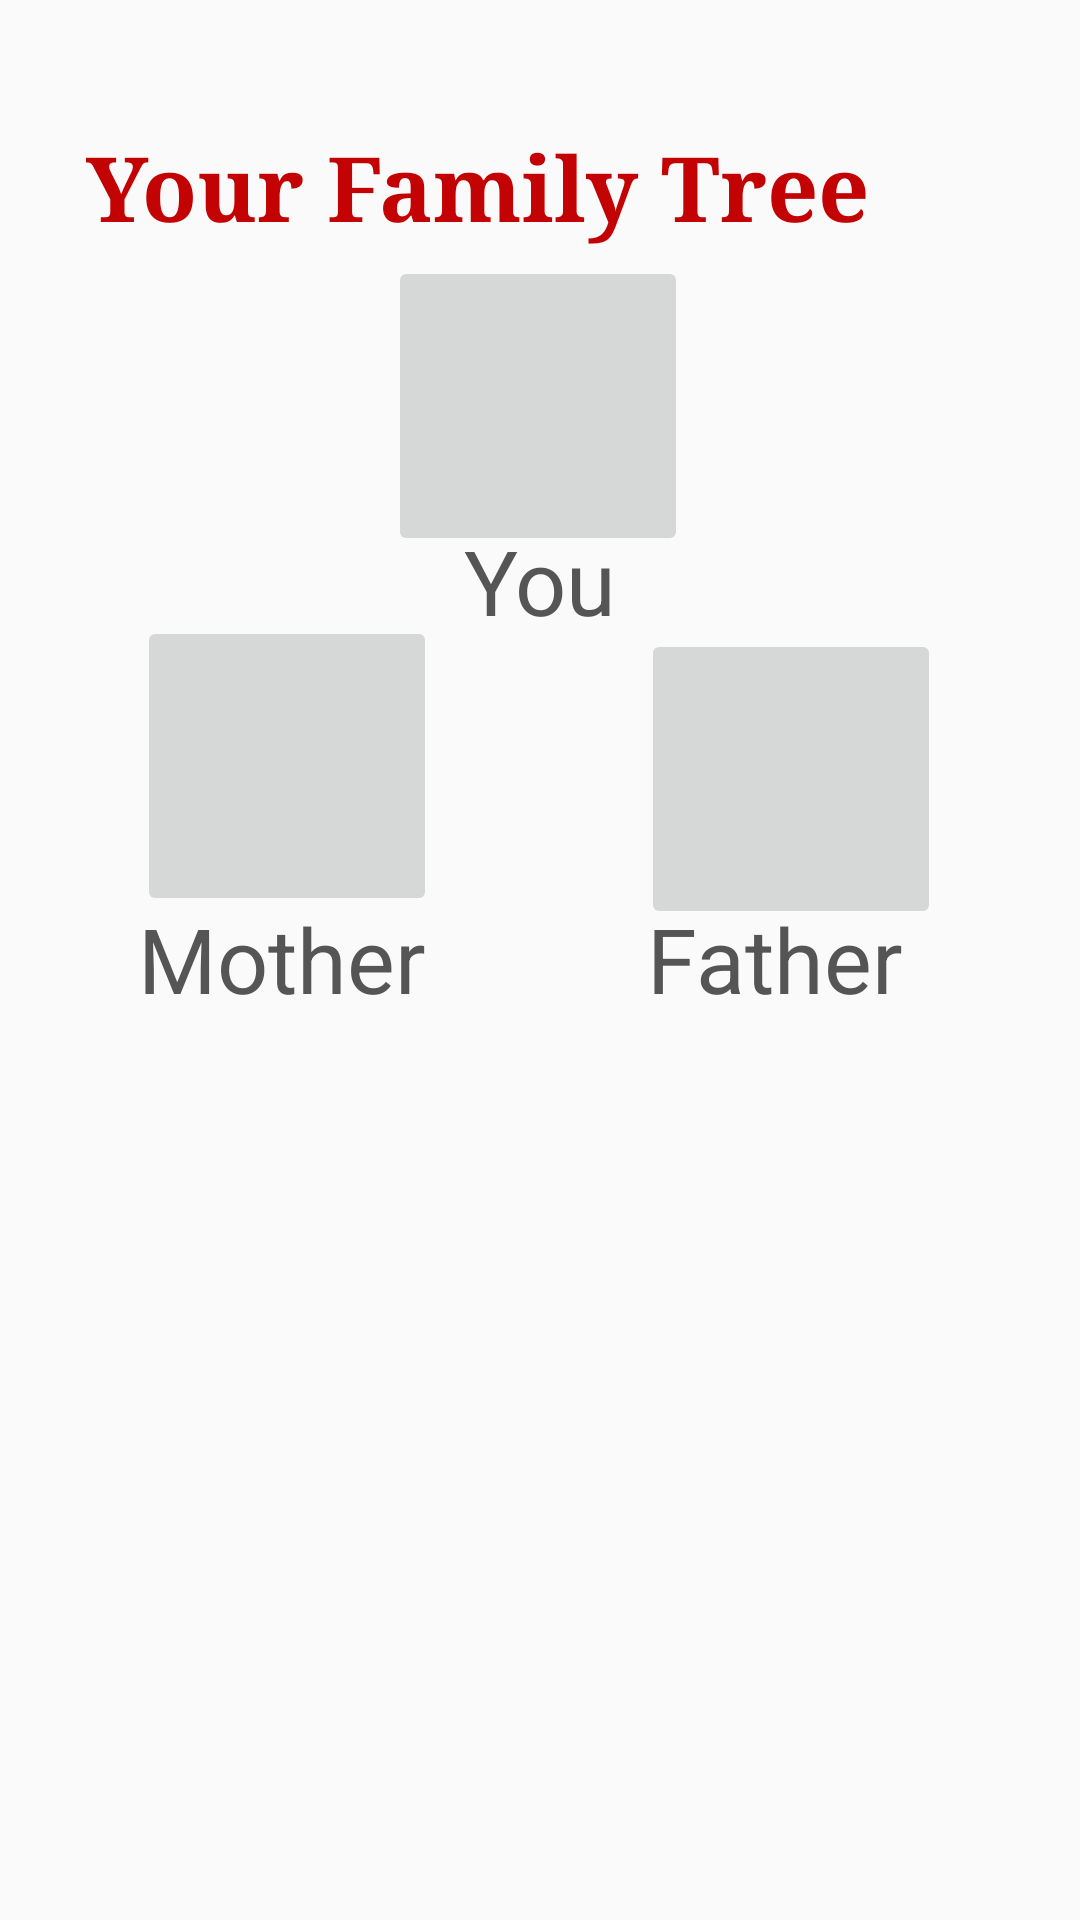

The Android layout XML behind this screen, and the referenced resources:
<!-- AndroidManifest.xml: application theme AppTheme.NoActionBar -->
<!-- res/layout/treenode.xml -->
<?xml version="1.0" encoding="utf-8"?>
<androidx.constraintlayout.widget.ConstraintLayout xmlns:android="http://schemas.android.com/apk/res/android"
    xmlns:app="http://schemas.android.com/apk/res-auto"
    xmlns:tools="http://schemas.android.com/tools"
    android:orientation="vertical" android:layout_width="match_parent"
    android:layout_height="match_parent">

    <ImageButton
        android:layout_width="100dp"
        android:layout_height="100dp"
        android:scaleType="fitCenter"
        app:layout_constraintBottom_toBottomOf="parent"
        app:layout_constraintEnd_toEndOf="parent"
        app:layout_constraintHorizontal_bias="0.498"
        app:layout_constraintStart_toStartOf="parent"
        app:layout_constraintTop_toTopOf="parent"
        app:layout_constraintVertical_bias="0.158"
        tools:src="@drawable/student"></ImageButton>

    <TextView
        android:id="@+id/textview"
        android:layout_width="wrap_content"
        android:layout_height="wrap_content"
        android:gravity="center"
        android:text="You"
        android:textAlignment="center"
        android:textColor="#555"
        android:textSize="30sp"
        app:layout_constraintBottom_toBottomOf="parent"
        app:layout_constraintEnd_toEndOf="parent"
        app:layout_constraintStart_toStartOf="parent"
        app:layout_constraintTop_toTopOf="parent"
        app:layout_constraintVertical_bias="0.289">

    </TextView>

    <TextView
        android:id="@+id/textView7"
        android:layout_width="wrap_content"
        android:layout_height="wrap_content"
        android:fontFamily="serif"
        android:text="Your Family Tree"
        android:textColor="#C30303"
        android:textSize="30sp"
        android:textStyle="bold"
        app:layout_constraintBottom_toBottomOf="parent"
        app:layout_constraintEnd_toEndOf="parent"
        app:layout_constraintHorizontal_bias="0.292"
        app:layout_constraintStart_toStartOf="parent"
        app:layout_constraintTop_toTopOf="parent"
        app:layout_constraintVertical_bias="0.07" />

    <ImageButton
        android:id="@+id/imageButton"
        android:layout_width="100dp"
        android:layout_height="100dp"
        android:scaleType="fitCenter"
        app:layout_constraintBottom_toBottomOf="parent"
        app:layout_constraintEnd_toEndOf="parent"
        app:layout_constraintHorizontal_bias="0.176"
        app:layout_constraintStart_toStartOf="parent"
        app:layout_constraintTop_toTopOf="parent"
        app:layout_constraintVertical_bias="0.38"
        tools:srcCompat="@drawable/femalemother" />

    <TextView
        android:id="@+id/textView8"
        android:layout_width="wrap_content"
        android:layout_height="wrap_content"
        android:gravity="center"
        android:text="Mother"
        android:textAlignment="center"
        android:textColor="#555"

        android:textSize="30sp"
        app:layout_constraintBottom_toBottomOf="parent"
        app:layout_constraintEnd_toEndOf="parent"
        app:layout_constraintHorizontal_bias="0.174"
        app:layout_constraintStart_toStartOf="parent"
        app:layout_constraintTop_toTopOf="parent"
        app:layout_constraintVertical_bias="0.499" />

    <ImageButton
        android:id="@+id/imageButton2"
        android:layout_width="100dp"
        android:layout_height="100dp"
        android:scaleType="fitCenter"
        app:layout_constraintBottom_toBottomOf="parent"
        app:layout_constraintEnd_toEndOf="parent"
        app:layout_constraintHorizontal_bias="0.596"
        app:layout_constraintStart_toEndOf="@+id/imageButton"
        app:layout_constraintTop_toTopOf="parent"
        app:layout_constraintVertical_bias="0.388"
        tools:srcCompat="@drawable/male" />

    <TextView
        android:id="@+id/textView9"

        android:layout_width="wrap_content"
        android:layout_height="wrap_content"

        android:gravity="center"
        android:text="Father"
        android:textAlignment="center"
        android:textColor="#555"
        android:textSize="30sp"
        app:layout_constraintBottom_toBottomOf="parent"
        app:layout_constraintEnd_toEndOf="parent"
        app:layout_constraintHorizontal_bias="0.784"
        app:layout_constraintStart_toStartOf="parent"
        app:layout_constraintTop_toTopOf="parent"
        app:layout_constraintVertical_bias="0.499" />

</androidx.constraintlayout.widget.ConstraintLayout>
<!-- resources referenced by this layout -->
<resources>
  <!-- drawable male: png bitmap (drawable-v24, 5996 bytes) -->
  <!-- drawable student: jpg bitmap (drawable-v24, 6175 bytes) -->
  <style name="AppTheme.NoActionBar">
              <item name="windowActionBar">false</item>
              <item name="windowNoTitle">true</item>
              <item name="android:actionMenuTextColor">@android:color/white</item>
              <item name="drawerArrowStyle">@style/DrawerArrowStyle</item>
          </style>
  <style name="DrawerArrowStyle" parent="@style/Widget.AppCompat.DrawerArrowToggle">
              <item name="spinBars">true</item>
              <item name="color">@android:color/white</item>
          </style>
</resources>
